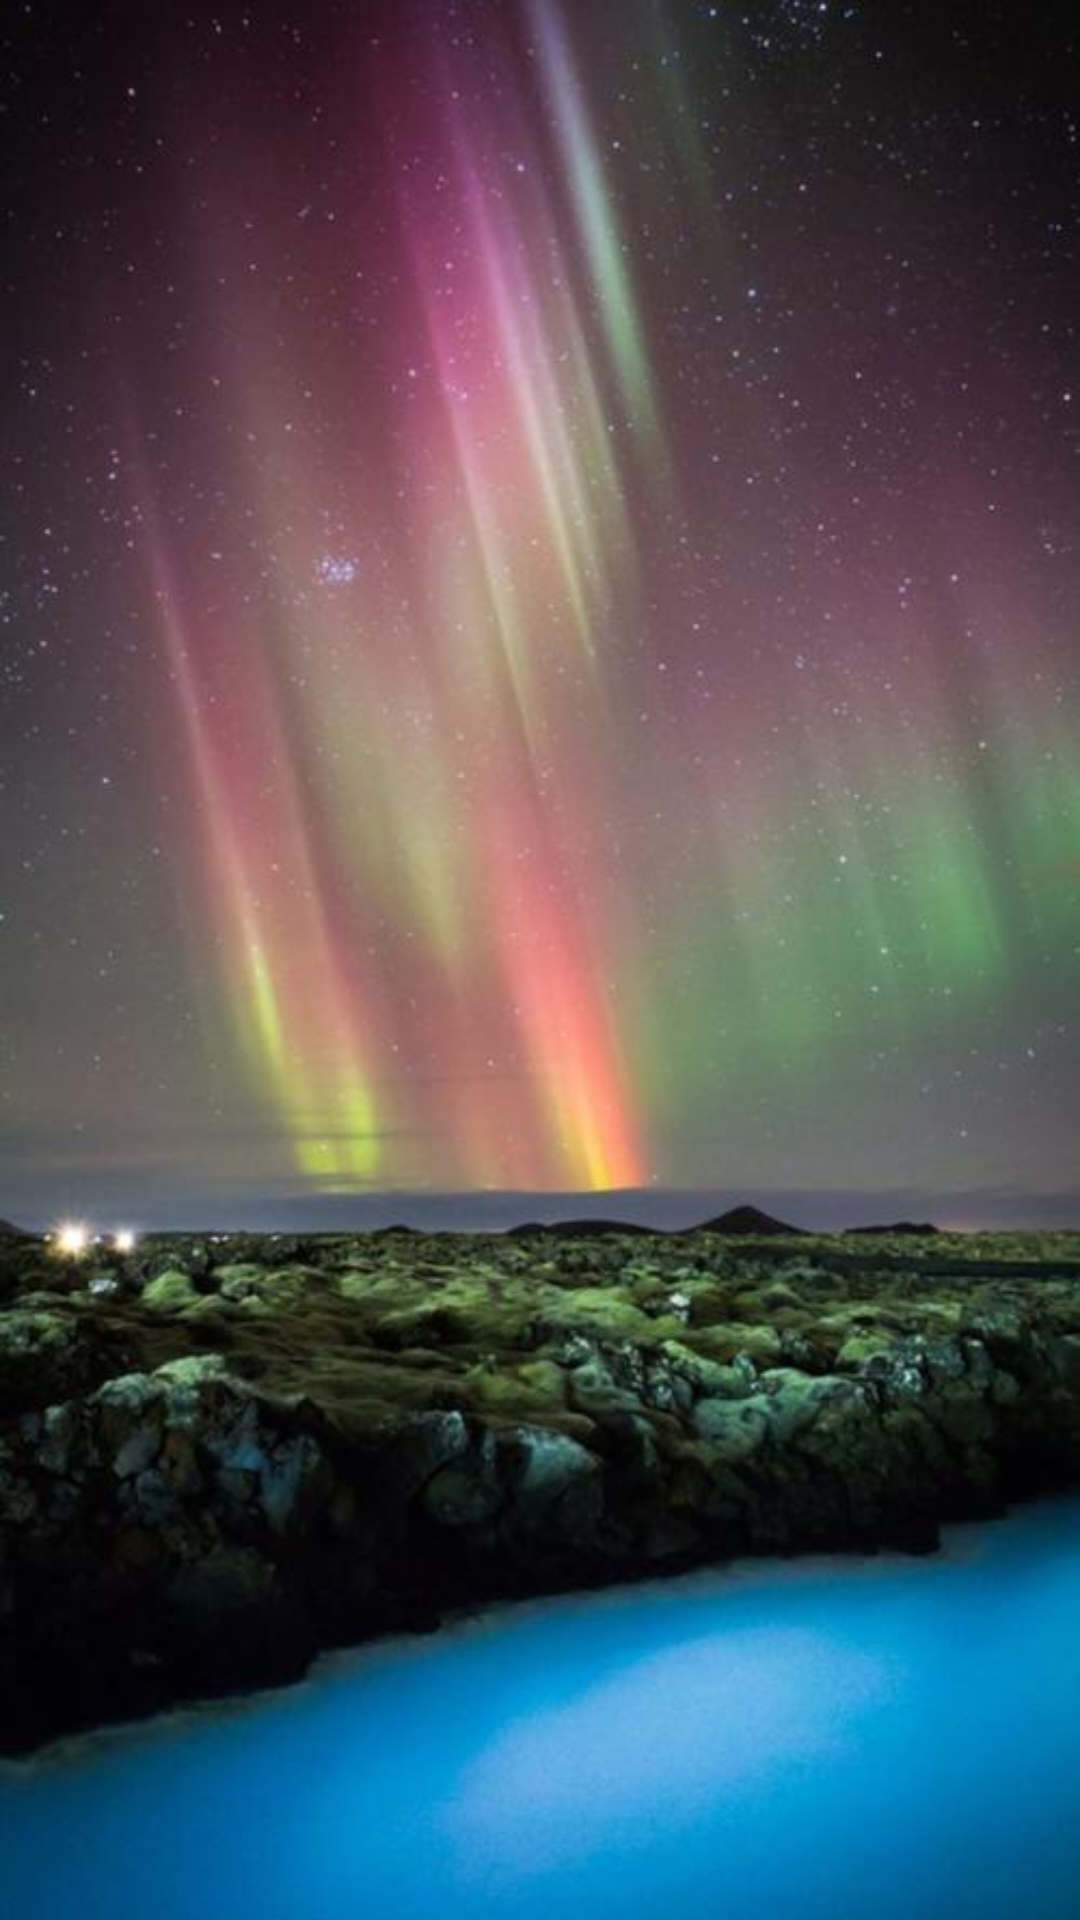

Here is an Android app screen rendered from its layout file. Give the layout XML and the strings, colors and styles it references.
<!-- AndroidManifest.xml: application theme AppTheme -->
<!-- res/layout/activity_splash.xml -->
<?xml version="1.0" encoding="utf-8"?>
    <ImageView xmlns:android="http://schemas.android.com/apk/res/android"
        xmlns:tools="http://schemas.android.com/tools"
        android:layout_width="match_parent"
        android:layout_height="match_parent"
        android:background="@drawable/splash_bg"
        tools:context="com.qun.test.playstore.ui.ui.SplashActivity" />
    
        
        
        

<!-- resources referenced by this layout -->
<resources>
  <!-- drawable splash_bg: jpg bitmap (drawable-xhdpi, 42969 bytes) -->
  <style name="AppTheme" parent="Theme.AppCompat.NoActionBar">
          <item name="colorPrimary">@color/colorPrimary</item>
          <item name="colorPrimaryDark">@color/colorPrimary</item>
          <item name="colorAccent">@color/colorAccent</item>
      </style>
  <color name="colorPrimary">#3F51B5</color>
  <color name="colorAccent">#FF4081</color>
</resources>
